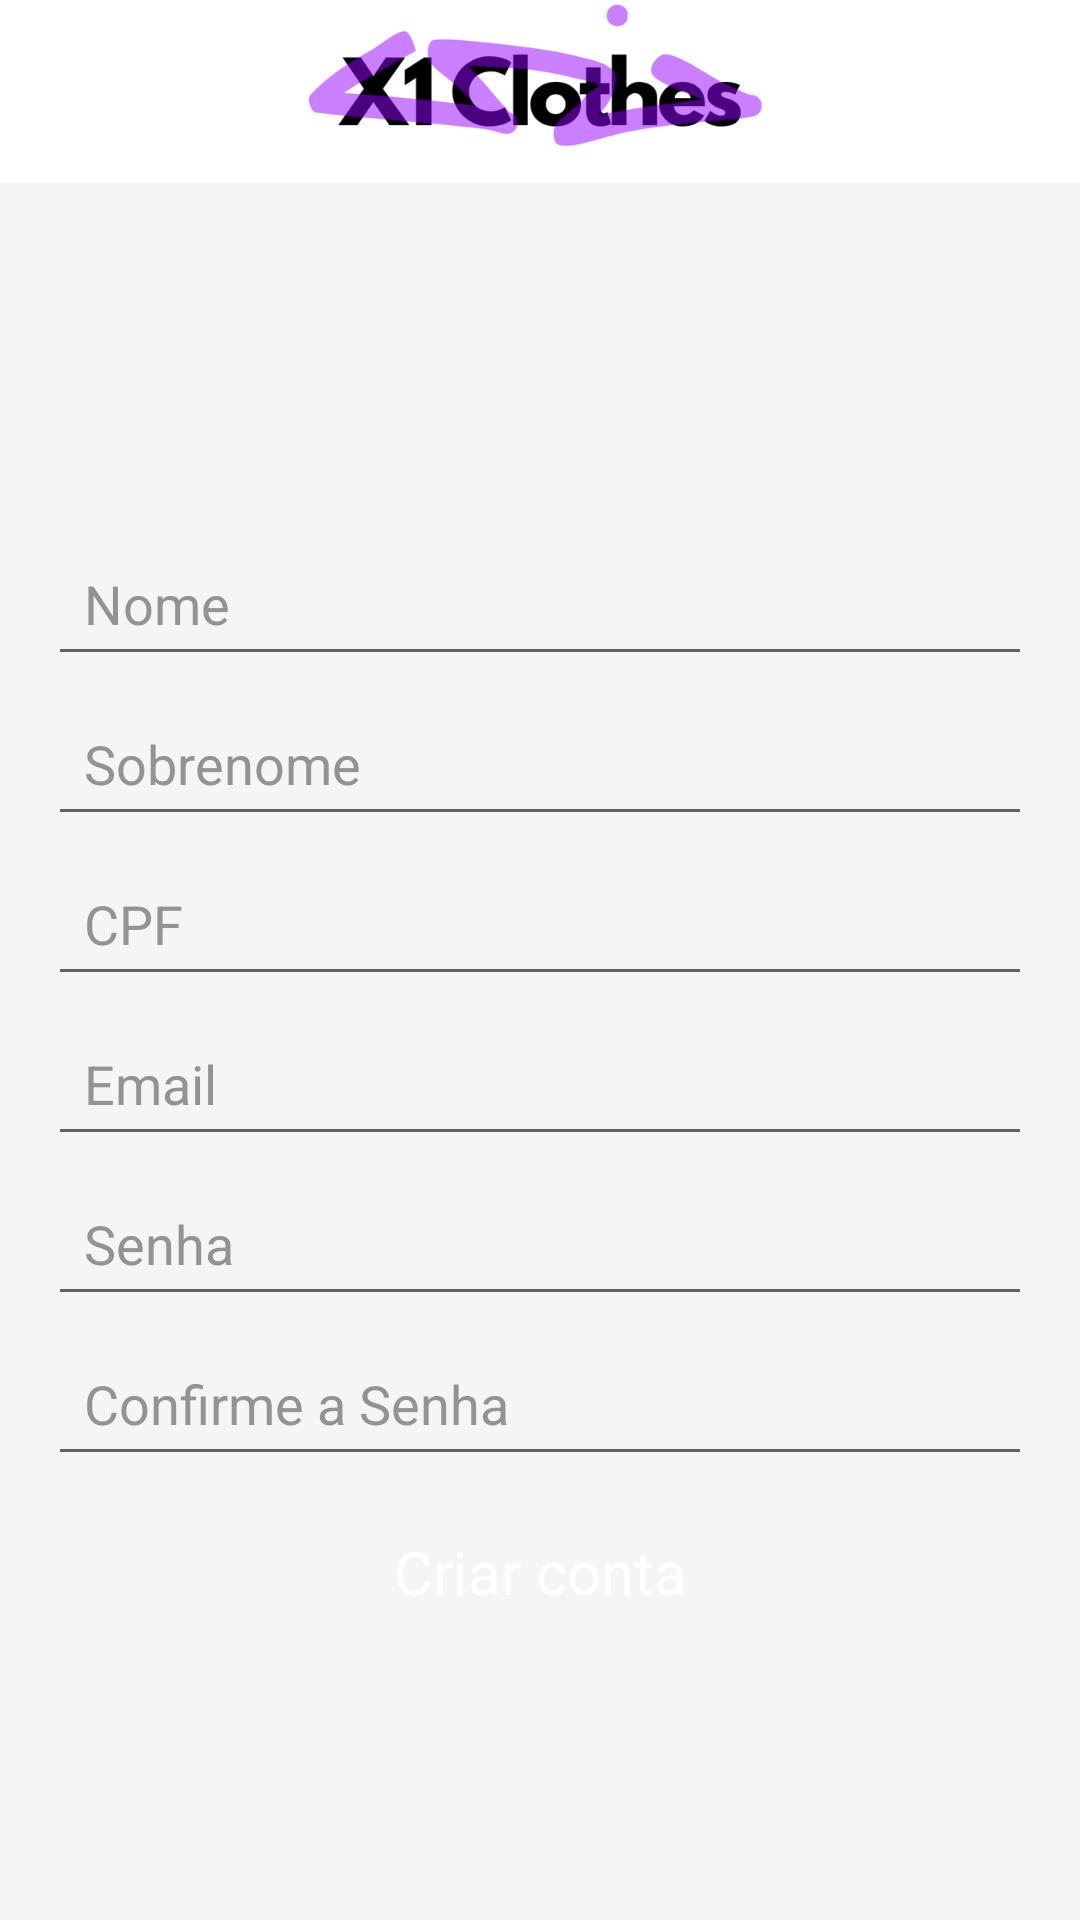

Here is an Android app screen rendered from its layout file. Give the layout XML and the strings, colors and styles it references.
<!-- AndroidManifest.xml: application theme Theme.MyApplication -->
<!-- res/layout/fragment_register.xml -->
<?xml version="1.0" encoding="utf-8"?>
<LinearLayout xmlns:android="http://schemas.android.com/apk/res/android"
    android:layout_width="match_parent"
    android:layout_height="match_parent"
    android:background="#F5F5F5"
    android:orientation="vertical">

    <LinearLayout
        android:layout_width="wrap_content"
        android:layout_height="wrap_content"
        android:layout_marginBottom="100dp"
        android:background="#FFFFFF"
        android:orientation="vertical">

        <ImageView
            android:id="@+id/logo"
            android:layout_width="wrap_content"
            android:layout_height="61dp"
            android:layout_gravity="center_horizontal"
            android:contentDescription="Logo"
            android:src="@drawable/logox1" />


    </LinearLayout>

    <LinearLayout
        android:layout_width="match_parent"
        android:layout_height="match_parent"
        android:background="#F5F5F5"
        android:orientation="vertical"
        android:padding="16dp">


        <EditText
            android:id="@+id/edit_firstName"
            android:layout_width="match_parent"
            android:layout_height="wrap_content"
            android:hint="Nome"
            android:padding="12dp"
            android:textColorHint="#939393" />

        <EditText
            android:id="@+id/edit_lastName"
            android:layout_width="match_parent"
            android:layout_height="wrap_content"
            android:layout_marginTop="5dp"
            android:hint="Sobrenome"
            android:padding="12dp"
            android:textColorHint="#939393" />

        <EditText
            android:id="@+id/edit_cpf"
            android:layout_width="match_parent"
            android:layout_height="wrap_content"
            android:layout_marginTop="5dp"
            android:hint="CPF"
            android:padding="12dp"
            android:textColorHint="#939393" />

        <EditText
            android:id="@+id/edit_email"
            android:layout_width="match_parent"
            android:layout_height="wrap_content"
            android:layout_marginTop="5dp"
            android:hint="Email"
            android:inputType="textEmailAddress"
            android:padding="12dp"
            android:textColorHint="#939393" />

        <EditText
            android:id="@+id/edit_password"
            android:layout_width="match_parent"
            android:layout_height="wrap_content"
            android:layout_marginTop="5dp"
            android:hint="Senha"
            android:inputType="textPassword"
            android:padding="12dp"
            android:textColorHint="#939393" />

        <EditText
            android:id="@+id/edit_passwordConfirm"
            android:layout_width="match_parent"
            android:layout_height="wrap_content"
            android:layout_marginTop="5dp"
            android:hint="Confirme a Senha"
            android:inputType="textPassword"
            android:padding="12dp"
            android:textColorHint="#939393" />


        <Button
            android:id="@+id/btn_register"
            style="@style/Widget.Material3.Button.ElevatedButton"
            android:layout_width="match_parent"
            android:layout_height="wrap_content"
            android:layout_marginTop="8dp"
            android:backgroundTint="#000000"
            android:text="Criar conta"
            android:textColor="#FFFFFF"
            android:textSize="20sp" />

        <Button
            android:id="@+id/btn_login"
            style="@style/Widget.Material3.Button.ElevatedButton"
            android:layout_width="match_parent"
            android:layout_height="wrap_content"
            android:layout_marginTop="60dp"
            android:backgroundTint="#000000"
            android:text="Entrar"
            android:textColor="#FFFFFF"
            android:textSize="20sp" />

    </LinearLayout>
</LinearLayout>
<!-- resources referenced by this layout -->
<resources>
  <!-- drawable logox1: png bitmap (drawable, 42642 bytes) -->
  <style name="Theme.MyApplication" parent="Theme.MaterialComponents.DayNight.NoActionBar">
          
          <item name="android:statusBarColor">@android:color/transparent</item>
  
          <item name="colorPrimary">@color/purple_500</item>
          <item name="colorPrimaryVariant">@color/purple_700</item>
          <item name="colorOnPrimary">@color/white</item>
          
          <item name="colorSecondary">@color/teal_200</item>
          <item name="colorSecondaryVariant">@color/teal_700</item>
          <item name="colorOnSecondary">@color/black</item>
      </style>
  <!-- not gathered from this repository: default colours our renderer supplied (Android Studio template values) -->
  <color name="purple_500">#FF6200EE</color>
  <color name="purple_700">#FF3700B3</color>
  <color name="teal_200">#FF03DAC5</color>
  <color name="teal_700">#FF018786</color>
  <color name="black">#FF000000</color>
  <color name="white">#FFFFFFFF</color>
</resources>
